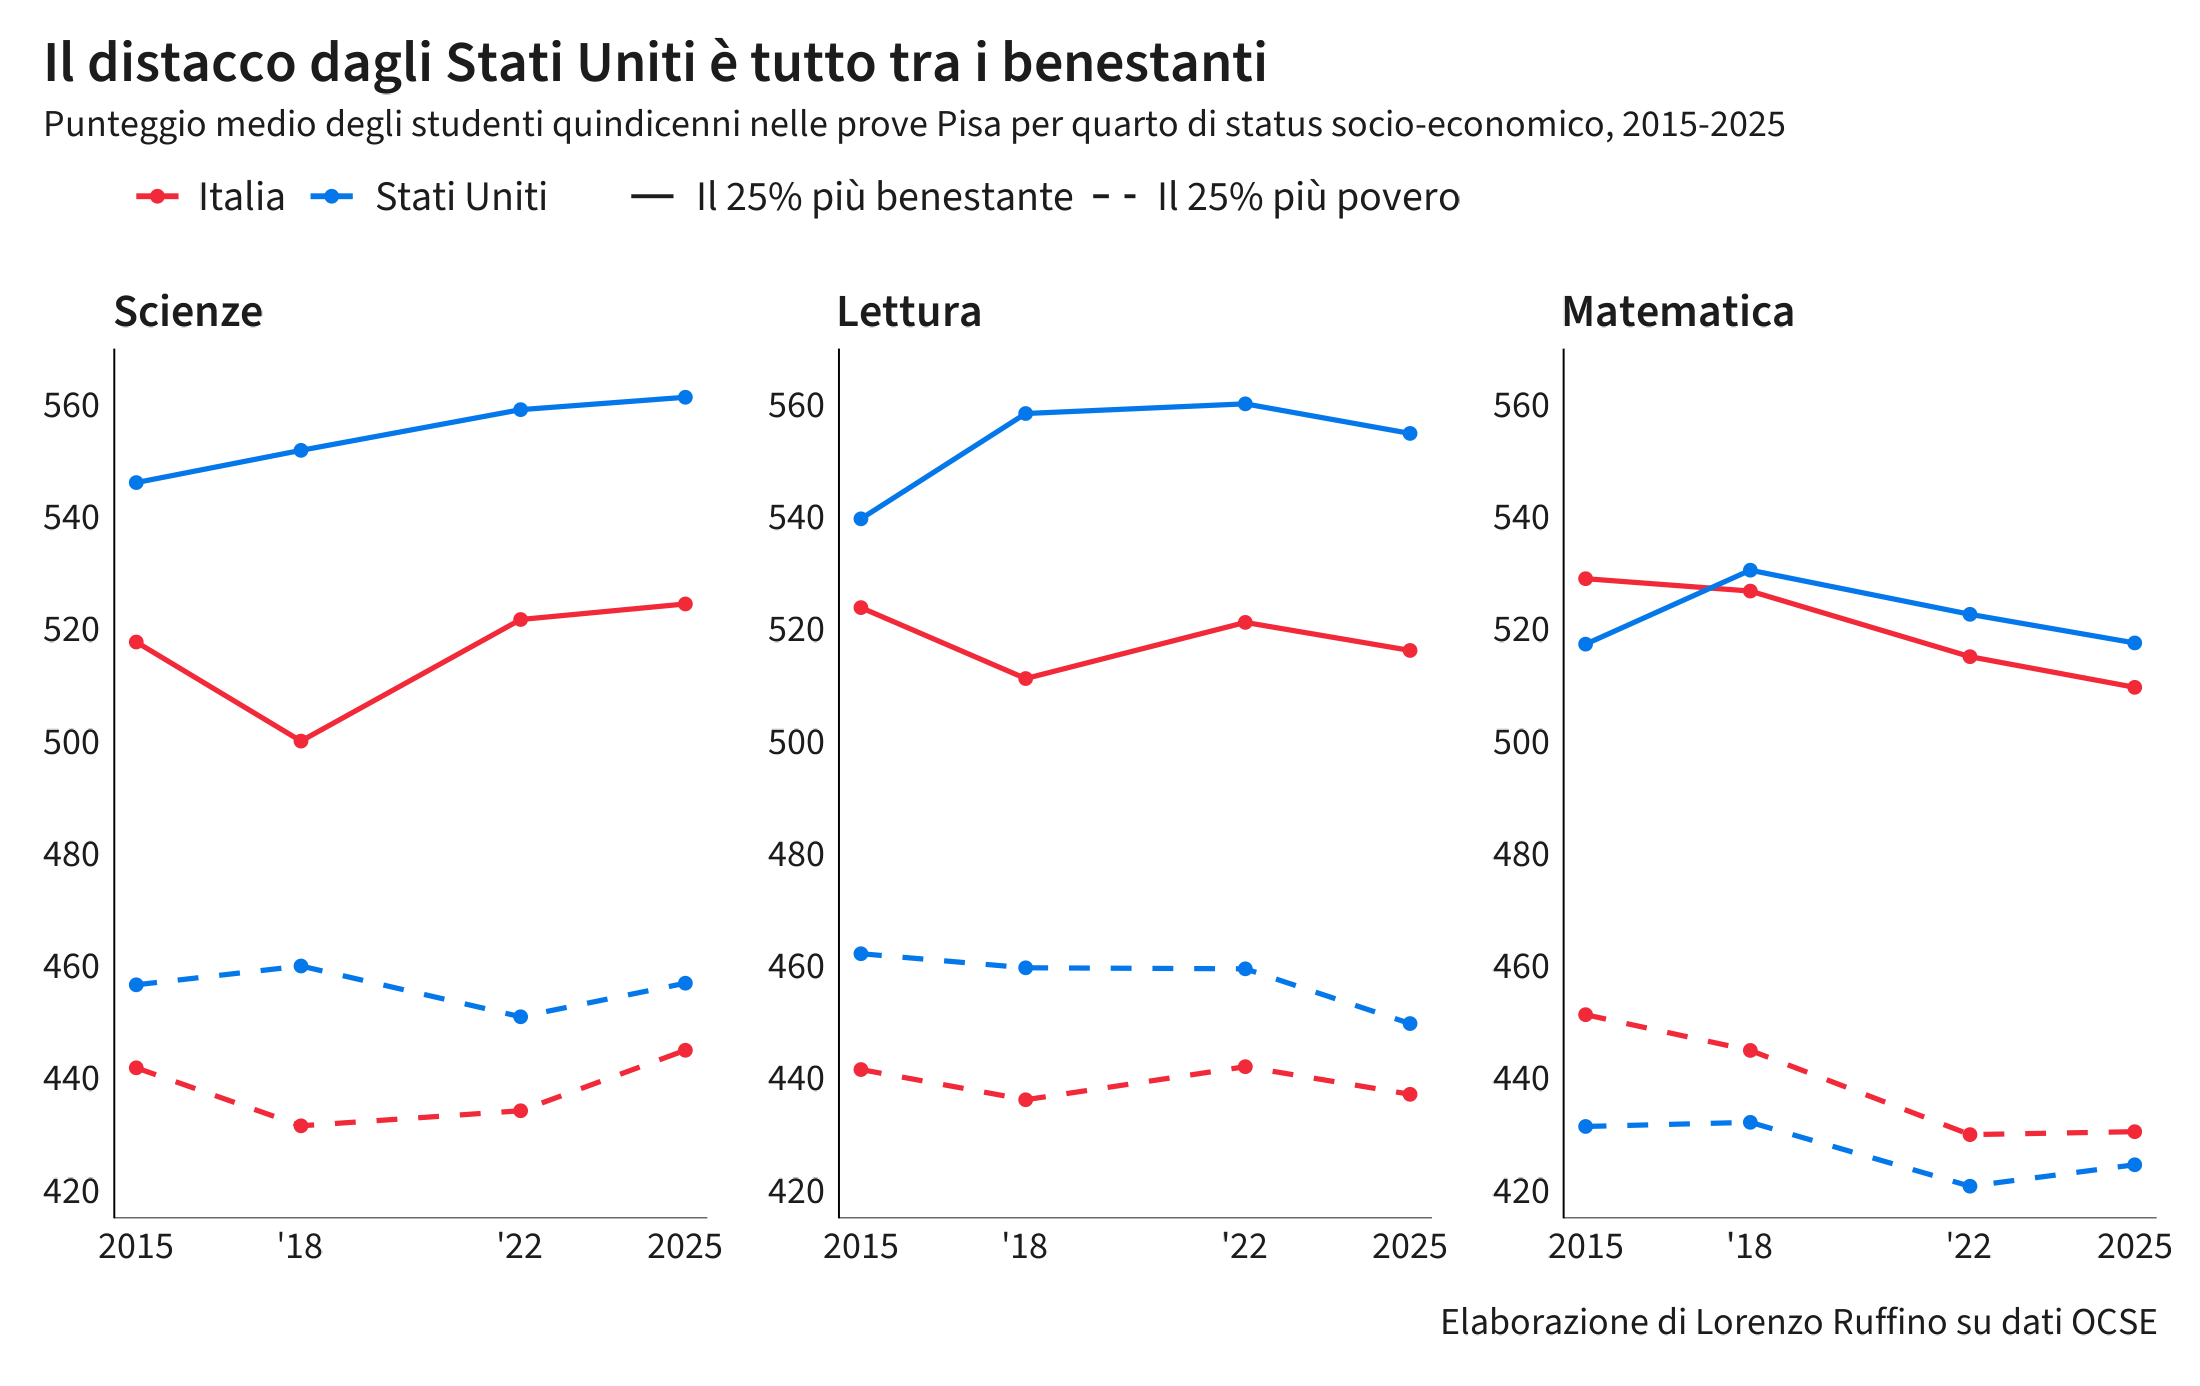

The table this chart was drawn from, first rows:
paese, gruppo, dominio, anno, punteggio
Italia, Il 25% più benestante, Scienze, 2015, 517.7
Italia, Il 25% più benestante, Scienze, 2018, 500.1
Italia, Il 25% più benestante, Scienze, 2022, 521.7
Italia, Il 25% più benestante, Scienze, 2025, 524.5
Italia, Il 25% più povero, Scienze, 2015, 441.8
Italia, Il 25% più povero, Scienze, 2018, 431.5
Italia, Il 25% più povero, Scienze, 2022, 434.2
Italia, Il 25% più povero, Scienze, 2025, 445
Stati Uniti, Il 25% più benestante, Scienze, 2015, 546.1
Stati Uniti, Il 25% più benestante, Scienze, 2018, 551.9
Stati Uniti, Il 25% più benestante, Scienze, 2022, 559.1
Stati Uniti, Il 25% più benestante, Scienze, 2025, 561.3
Stati Uniti, Il 25% più povero, Scienze, 2015, 456.6
Stati Uniti, Il 25% più povero, Scienze, 2018, 460
Stati Uniti, Il 25% più povero, Scienze, 2022, 450.9
Stati Uniti, Il 25% più povero, Scienze, 2025, 456.9
Italia, Il 25% più benestante, Lettura, 2015, 523.8
Italia, Il 25% più benestante, Lettura, 2018, 511.2
Italia, Il 25% più benestante, Lettura, 2022, 521.2
Italia, Il 25% più benestante, Lettura, 2025, 516.2
Italia, Il 25% più povero, Lettura, 2015, 441.5
Italia, Il 25% più povero, Lettura, 2018, 436.1
Italia, Il 25% più povero, Lettura, 2022, 442
Italia, Il 25% più povero, Lettura, 2025, 437.1
Stati Uniti, Il 25% più benestante, Lettura, 2015, 539.7
Stati Uniti, Il 25% più benestante, Lettura, 2018, 558.4
Stati Uniti, Il 25% più benestante, Lettura, 2022, 560.2
Stati Uniti, Il 25% più benestante, Lettura, 2025, 554.9
Stati Uniti, Il 25% più povero, Lettura, 2015, 462.2
Stati Uniti, Il 25% più povero, Lettura, 2018, 459.6
Stati Uniti, Il 25% più povero, Lettura, 2022, 459.5
Stati Uniti, Il 25% più povero, Lettura, 2025, 449.7
Italia, Il 25% più benestante, Matematica, 2015, 529
Italia, Il 25% più benestante, Matematica, 2018, 526.8
Italia, Il 25% più benestante, Matematica, 2022, 515.1
Italia, Il 25% più benestante, Matematica, 2025, 509.6
Italia, Il 25% più povero, Matematica, 2015, 451.3
Italia, Il 25% più povero, Matematica, 2018, 444.9
Italia, Il 25% più povero, Matematica, 2022, 429.9
Italia, Il 25% più povero, Matematica, 2025, 430.4
Stati Uniti, Il 25% più benestante, Matematica, 2015, 517.3
Stati Uniti, Il 25% più benestante, Matematica, 2018, 530.5
Stati Uniti, Il 25% più benestante, Matematica, 2022, 522.6
Stati Uniti, Il 25% più benestante, Matematica, 2025, 517.5
Stati Uniti, Il 25% più povero, Matematica, 2015, 431.4
Stati Uniti, Il 25% più povero, Matematica, 2018, 432.1
Stati Uniti, Il 25% più povero, Matematica, 2022, 420.7
Stati Uniti, Il 25% più povero, Matematica, 2025, 424.5
